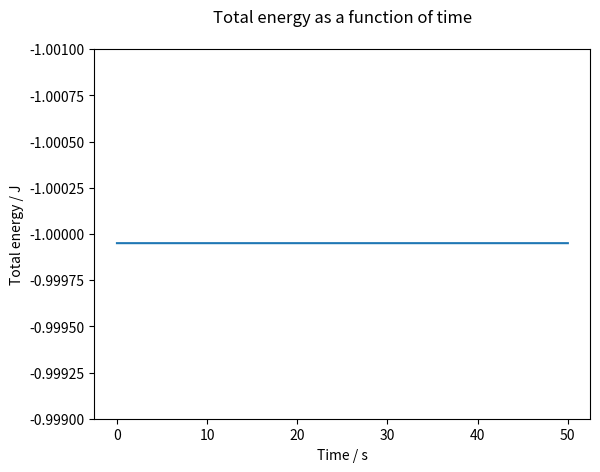

Here is the Python script that generated this plot:
#!/usr/bin/env python3
# -*- coding: utf-8 -*-
"""
Created on Tue Jan 30 14:42:23 2018

[redacted]
"""

#Exercise 2, Core Task 1- Check energy conservation and comparison of theoretical and calculated values

import numpy as np
from numpy import sin, cos
import scipy.integrate as integrate
import matplotlib.pyplot as plt

#Sets up function to be solved by odeint. y[0] = angular displacement, y[1] = angular velocity:

def derivatives(y,t,q,F,omega):
    return [y[1], -sin(y[0]) - q*y[1] - F*sin(omega*t)]

#Functions to calculate kinetic and potential energy:
    
def kinetic_energy(y):
    return 0.5*np.square(y[:,1])

def potential_energy(y):
    return -np.cos(y[:,0])

t = np.linspace(0.0,50.0,20000)

#Initial condiditions and constants

q = 0
F= 0
l = 1
g = l
theta0 = 0.01
vel0 = 0.0
omega = 2/3
w = l/g
y0=[0.01,vel0]


#Solve ODE to calculate angular displacement and velocity:

y = integrate.odeint(derivatives, y0,t,args=(q,F,omega))

#Calculate total energy and its components:

E = kinetic_energy(y) + potential_energy(y)
KE = kinetic_energy(y)
PE = potential_energy(y)

E_average = np.average(E)
E_variation = E[0] - E[len(E)-1]

E_frac_var = E_variation / E_average

print("Fractional change in energy = ", E_frac_var)

#Calculate theoretical solutions for angular displacement and velocity and compare to those calculated 

y0_theor = theta0 * cos(w * t)
y1_theor = -theta0 * w * sin(w * t)

#Angular displacement:

#fig, ax1 = plt.subplots()
#ax1.plot(t,y[:,0],'--', color= "r", label = "Calculated angular displacement")
#ax1.plot(t,y0_theor,':', color= "b",label = "Predicted angular displacement")
#ax1.legend(loc="lower right")
#plt.xlabel("Time / s")
#plt.ylabel("Angular displacement / rad")
#plt.title("Comparison of calculated and theoretical angular displacements")
#plt.savefig('Ang_dis.eps', format='eps', dpi=1000)
#plt.show()

#Angular velocity:

#fig, ax1 = plt.subplots()
#ax1.plot(t,y[:,1],'--', color= "g", label = "Calculated angular velocity")
#ax1.plot(t,y1_theor,':', color= "k",label = "Predicted angular velocity")
#ax1.legend(loc="lower right")
#plt.xlabel("Time / s")
#plt.ylabel("Angular velocity / rad/s")
#plt.title("Comparison of calculated and theoretical angular velocities")
#plt.savefig('Ang_vel.eps', format='eps', dpi=1000)
#plt.show()


#Total energy variation:

plt.plot(t,E)
plt.xlabel("Time / s")
plt.ylabel("Total energy / J")
plt.title("Total energy as a function of time", y=1.05)
plt.ylim(-0.999,-1.001) #Comment out for zoomed in plot
plt.savefig('Energy.eps', format='eps', dpi=1000)
plt.show()

#fig, ax1 = plt.subplots()
#ax1.plot(t,E,'--', color= "r", label = "Total E")
#ax1.plot(t,KE,':', color= "k",label = "KE")
#ax1.plot(t,PE,':', color= "k",label = "PE")
#ax1.legend(loc="lower right")
#plt.ylim(-2,2)